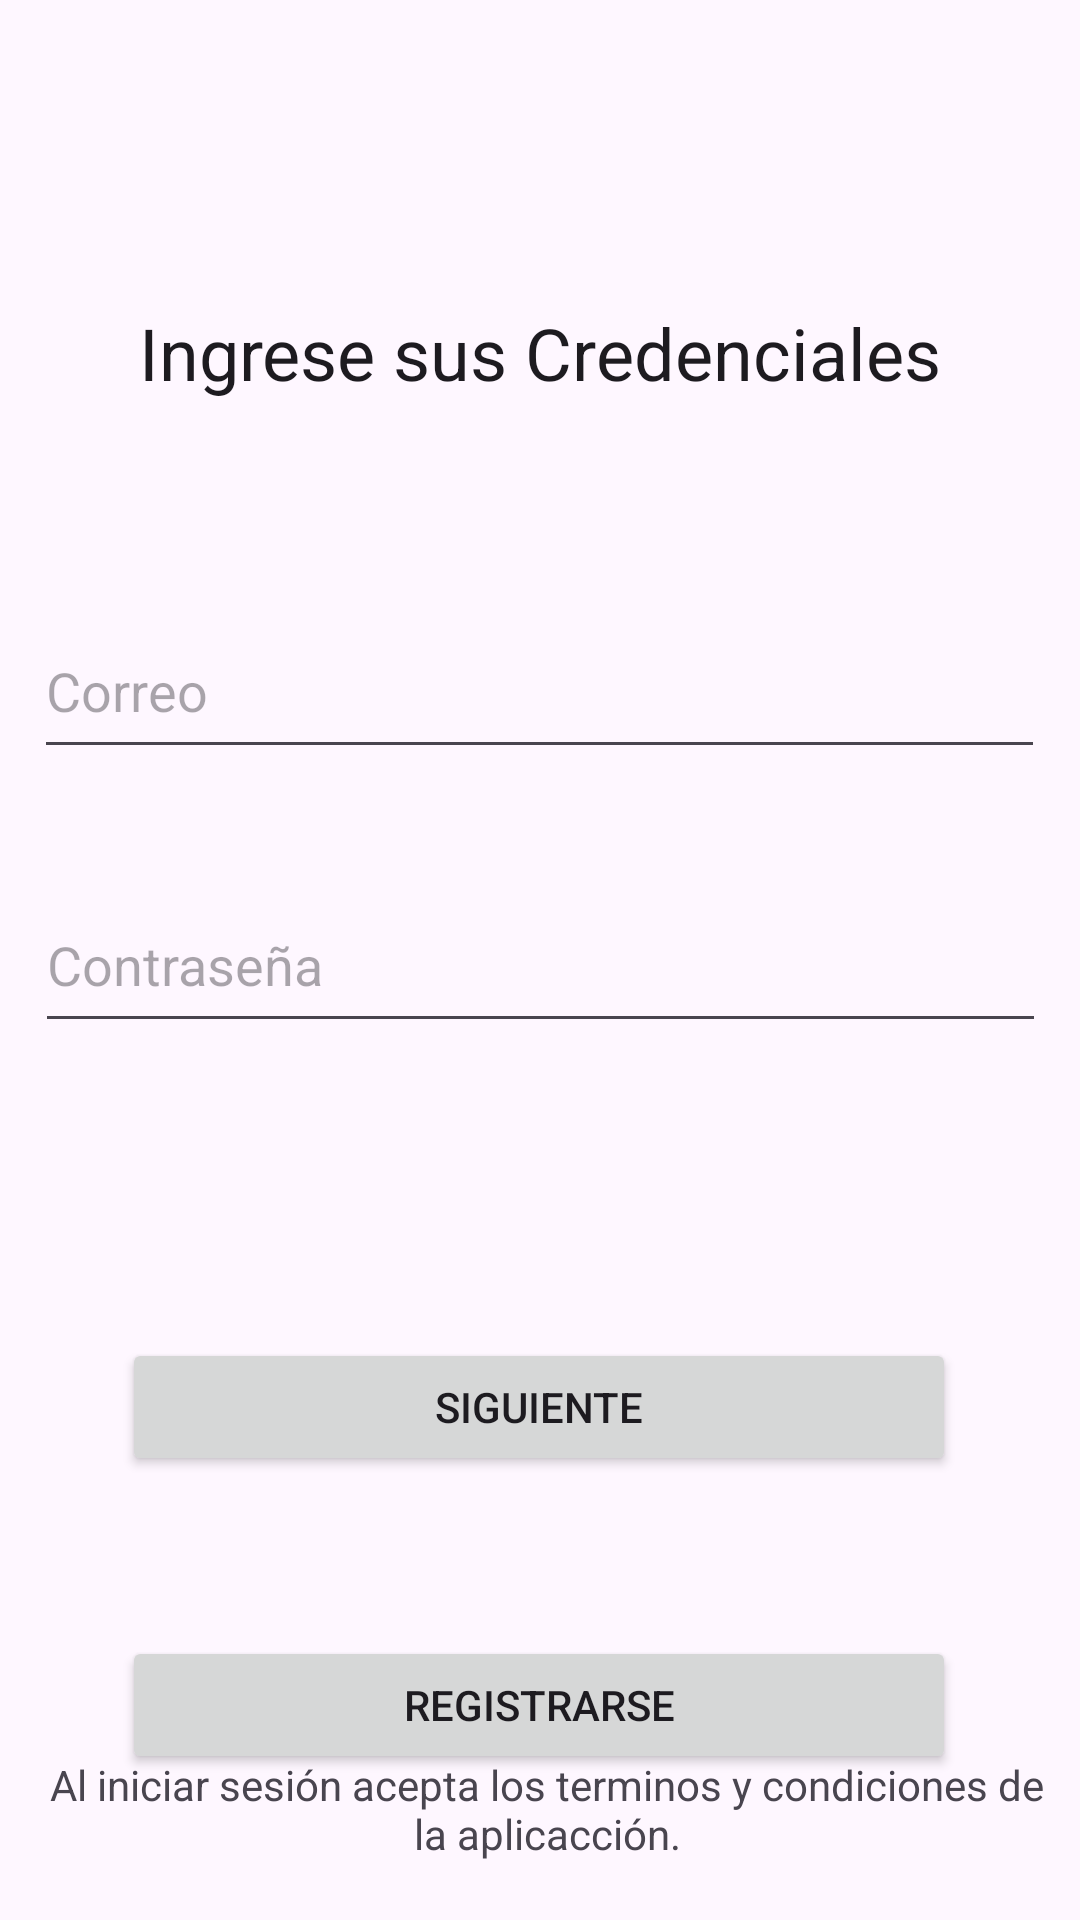

Android layout source for this screen:
<!-- AndroidManifest.xml: application theme Theme.AppTutorias -->
<!-- res/layout/activity_main.xml -->
<?xml version="1.0" encoding="utf-8"?>
<androidx.constraintlayout.widget.ConstraintLayout xmlns:android="http://schemas.android.com/apk/res/android"
    xmlns:app="http://schemas.android.com/apk/res-auto"
    xmlns:tools="http://schemas.android.com/tools"
    android:id="@+id/main"
    android:layout_width="match_parent"
    android:layout_height="match_parent"
    tools:context=".MainActivity">

    <TextView
        android:id="@+id/textView2"
        android:layout_width="278dp"
        android:layout_height="55dp"
        android:text="Ingrese sus Credenciales"
        android:textAlignment="center"
        android:textAppearance="@style/TextAppearance.AppCompat.Large"
        android:textSize="24sp"
        app:layout_constraintBottom_toBottomOf="parent"
        app:layout_constraintEnd_toEndOf="parent"
        app:layout_constraintHorizontal_bias="0.496"
        app:layout_constraintStart_toStartOf="parent"
        app:layout_constraintTop_toTopOf="parent"
        app:layout_constraintVertical_bias="0.173" />

    <Button
        android:id="@+id/button"
        android:layout_width="278dp"
        android:layout_height="46dp"
        android:onClick="login"
        android:text="Siguiente"
        app:layout_constraintBottom_toBottomOf="parent"
        app:layout_constraintEnd_toEndOf="parent"
        app:layout_constraintHorizontal_bias="0.496"
        app:layout_constraintStart_toStartOf="parent"
        app:layout_constraintTop_toTopOf="parent"
        app:layout_constraintVertical_bias="0.751" />

    <Button
        android:id="@+id/button2"
        android:layout_width="278dp"
        android:layout_height="46dp"
        android:text="Registrarse"
        app:layout_constraintBottom_toBottomOf="parent"
        app:layout_constraintEnd_toEndOf="parent"
        app:layout_constraintHorizontal_bias="0.496"
        app:layout_constraintStart_toStartOf="parent"
        app:layout_constraintTop_toTopOf="parent"
        app:layout_constraintVertical_bias="0.918" />

    <EditText
        android:id="@+id/correo"
        android:layout_width="337dp"
        android:layout_height="55dp"
        android:ems="10"
        android:hint="@string/correo"
        android:inputType="text"
        app:layout_constraintBottom_toBottomOf="parent"
        app:layout_constraintEnd_toEndOf="parent"
        app:layout_constraintHorizontal_bias="0.497"
        app:layout_constraintStart_toStartOf="parent"
        app:layout_constraintTop_toTopOf="parent"
        app:layout_constraintVertical_bias="0.344" />

    <EditText
        android:id="@+id/contrasenia"
        android:layout_width="337dp"
        android:layout_height="55dp"
        android:ems="10"
        android:hint="@string/contrasenia"
        android:inputType="text"
        app:layout_constraintBottom_toBottomOf="parent"
        app:layout_constraintEnd_toEndOf="parent"
        app:layout_constraintStart_toStartOf="parent"
        app:layout_constraintTop_toTopOf="parent" />

    <TextView
        android:id="@+id/textView"
        android:layout_width="340dp"
        android:layout_height="42dp"
        android:text="Al iniciar sesión acepta los terminos y condiciones de la aplicacción."
        android:textAlignment="center"
        android:textColorLink="#8A8A8A"
        app:layout_constraintBottom_toBottomOf="parent"
        app:layout_constraintEnd_toEndOf="parent"
        app:layout_constraintHorizontal_bias="0.619"
        app:layout_constraintStart_toStartOf="parent"
        app:layout_constraintTop_toTopOf="parent"
        app:layout_constraintVertical_bias="0.979" />

</androidx.constraintlayout.widget.ConstraintLayout>
<!-- resources referenced by this layout -->
<resources>
  <string name="contrasenia">Contraseña</string>
  <string name="correo">Correo</string>
  <style name="Theme.AppTutorias" parent="Base.Theme.AppTutorias" />
  <style name="Base.Theme.AppTutorias" parent="Theme.Material3.DayNight.NoActionBar">
          <item name="colorPrimary">@color/indigo</item>
          
          
      </style>
  <color name="indigo">#303F9F</color>
</resources>
